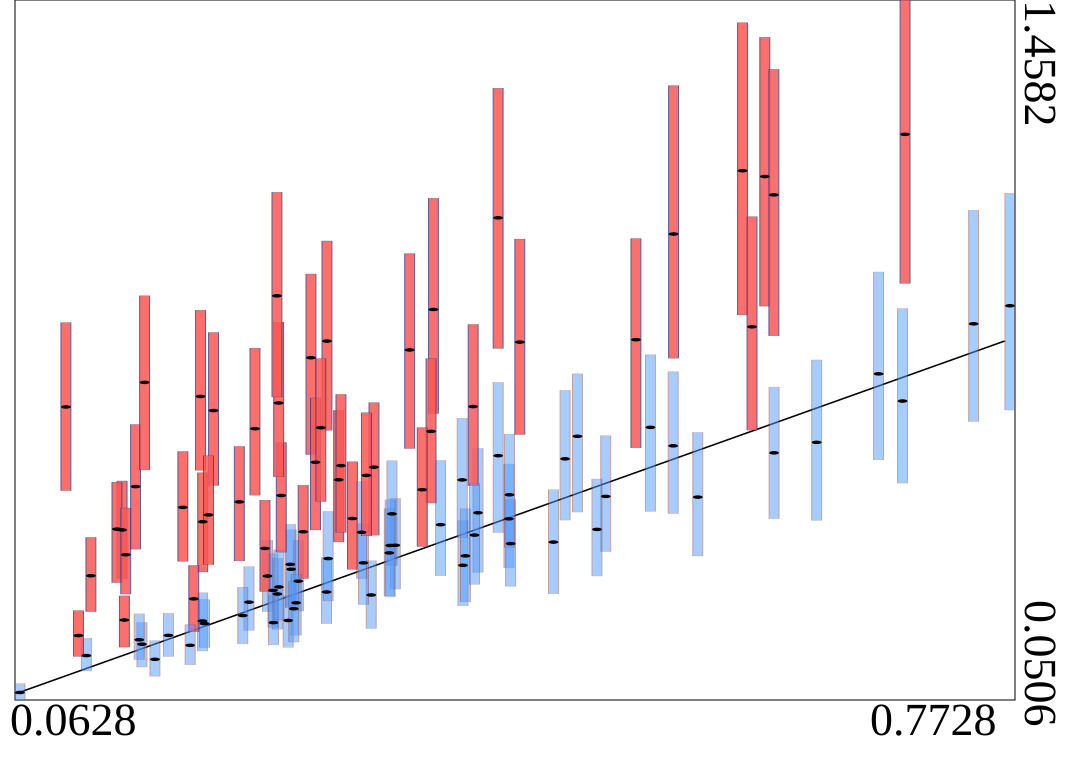

Data behind this chart, as committed beside it:
truth	estimates	95HPDlow	95HPDup
0.3805	0.3214	0.24	0.4113
0.283	0.7723	0.5931	0.9736
0.2573	0.3135	0.2386	0.3928
0.2715	0.7389	0.544	0.9072
0.3823	0.3404	0.2479	0.4353
0.1937	0.2095	0.1492	0.2662
0.332	0.3617	0.2737	0.4559
0.1377	0.2114	0.157	0.2598
0.1503	0.1628	0.1169	0.2064
0.4829	0.46	0.3491	0.5821
0.4213	0.7703	0.5845	0.9774
0.1939	0.409	0.308	0.5074
0.3167	0.5188	0.3821	0.6484
0.3593	0.8359	0.6267	1.06
0.2271	0.2473	0.1907	0.3188
0.4058	0.5419	0.3872	0.6892
0.2552	0.2105	0.1566	0.2601
0.6786	0.7064	0.5336	0.9112
0.581	1.115	0.8249	1.412
0.1457	0.4797	0.354	0.6045
0.2403	0.2998	0.2285	0.3715
0.3645	0.4031	0.3005	0.5323
0.4135	0.4149	0.3162	0.525
0.3012	0.4155	0.3134	0.5296
0.09577	0.6399	0.4717	0.8093
0.1137	0.3005	0.2284	0.3775
0.2625	0.2896	0.2294	0.3718
0.6957	0.6518	0.4868	0.8378
0.2446	0.2062	0.1615	0.2613
0.3576	0.5908	0.4467	0.7369
0.3913	0.427	0.3072	0.5564
0.6975	1.188	0.8884	1.458
0.2226	0.2204	0.1634	0.2774
0.3147	0.2617	0.1945	0.3305
0.2827	0.2677	0.2042	0.3374
0.06281	0.0657	0.05057	0.08344
0.5315	0.9876	0.738	1.286
0.1105	0.1399	0.109	0.1748
0.3092	0.3264	0.2423	0.4054
0.3277	0.3464	0.26	0.4353
0.3079	0.3878	0.295	0.4902
0.1048	0.1802	0.1383	0.2303
0.1952	0.2042	0.1563	0.2524
0.597	1.103	0.8427	1.383
0.136	0.3926	0.2944	0.491
0.3423	0.7545	0.5564	0.9481
0.2474	0.2638	0.193	0.3354
0.4147	0.3651	0.2793	0.454
0.1324	0.3942	0.2867	0.4886
0.2659	0.3889	0.295	0.4823
0.2566	0.3233	0.236	0.404
0.2442	0.271	0.1969	0.3446
0.1923	0.661	0.5127	0.8343
0.2838	0.335	0.2498	0.43
0.2016	0.6326	0.4822	0.7895
0.4766	0.3936	0.2999	0.4949
0.6035	1.066	0.7831	1.319
0.7728	0.8434	0.6337	1.07
0.2485	0.2779	0.2116	0.3526
0.2747	0.5286	0.3925	0.658
... 40 more rows
